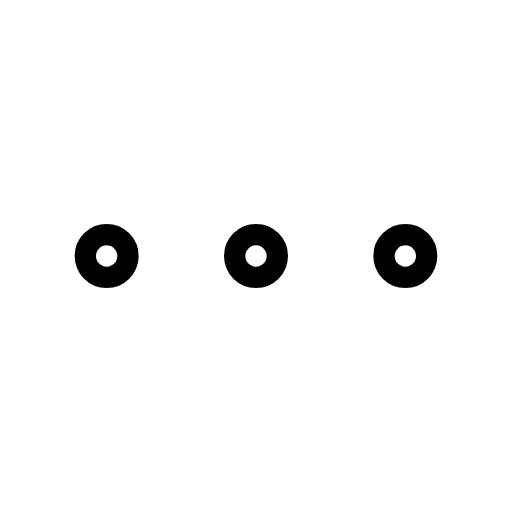
t = 0.00 s
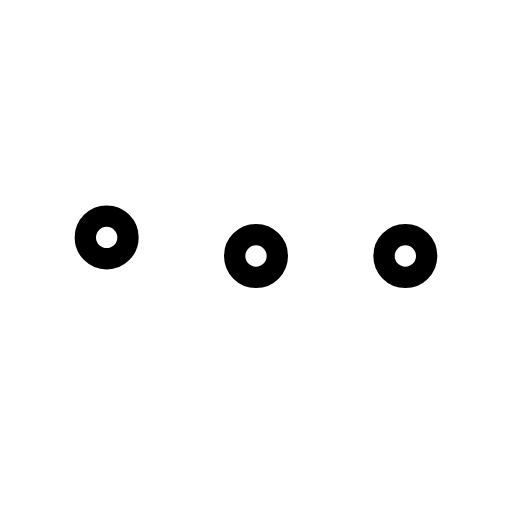
t = 0.27 s
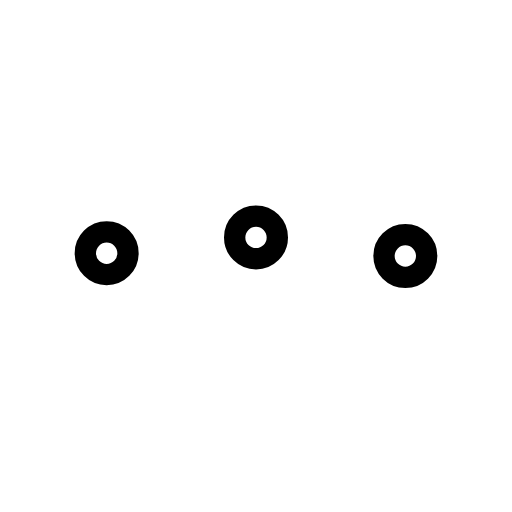
t = 0.63 s
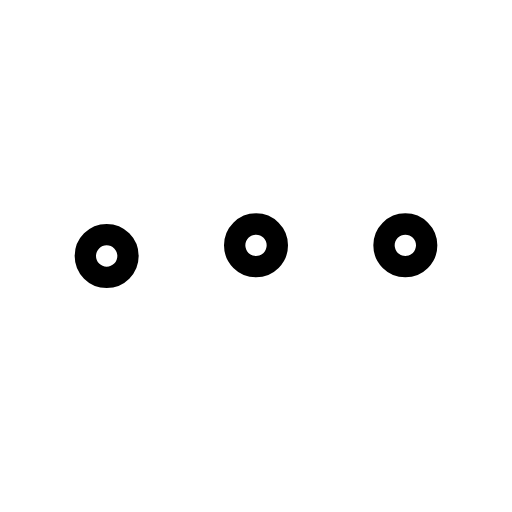
t = 0.90 s
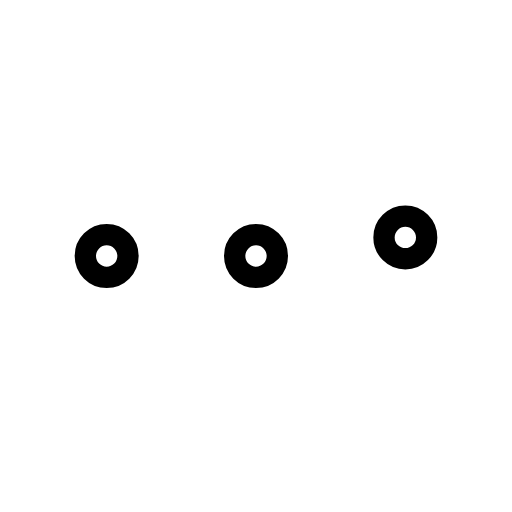
t = 1.17 s
t = 1.53 s: frame unchanged from t = 0.00 s, image omitted

The animated SVG that drew these frames (rendered in a browser with its animation timeline set to each time). Animation: 3 SMIL elements (animateTransform=3); one cycle of 1.80 s, repeats indefinitely.

<svg xmlns="http://www.w3.org/2000/svg" width="24" height="24" viewBox="0 0 24 24" fill="none" stroke="currentColor"
     stroke-width="1" stroke-linecap="round" stroke-linejoin="round"
     class="icon icon-tabler icons-tabler-animated icon-tabler-dots">
    <path stroke="none" d="M0 0h24v24H0z" fill="none"/>
    <g>
        <animateTransform attributeName="transform" type="translate" values="0 0;0 -1;0 0;0 0" keyTimes="0;0.2;0.4;1" dur="1.8s" repeatCount="indefinite" calcMode="spline" keySplines="0.42 0 0.58 1;0.42 0 0.58 1;0.42 0 0.58 1"/>
        <path d="M4 12a1 1 0 1 0 2 0a1 1 0 1 0 -2 0"/>
    </g>
    <g>
        <animateTransform attributeName="transform" type="translate" values="0 0;0 0;0 -1;0 0;0 0" keyTimes="0;0.2;0.4;0.6;1" dur="1.8s" repeatCount="indefinite" calcMode="spline" keySplines="0.42 0 0.58 1;0.42 0 0.58 1;0.42 0 0.58 1;0.42 0 0.58 1"/>
        <path d="M11 12a1 1 0 1 0 2 0a1 1 0 1 0 -2 0"/>
    </g>
    <g>
        <animateTransform attributeName="transform" type="translate" values="0 0;0 0;0 -1;0 0;0 0" keyTimes="0;0.4;0.6;0.8;1" dur="1.8s" repeatCount="indefinite" calcMode="spline" keySplines="0.42 0 0.58 1;0.42 0 0.58 1;0.42 0 0.58 1;0.42 0 0.58 1"/>
        <path d="M18 12a1 1 0 1 0 2 0a1 1 0 1 0 -2 0"/>
    </g>
</svg>
